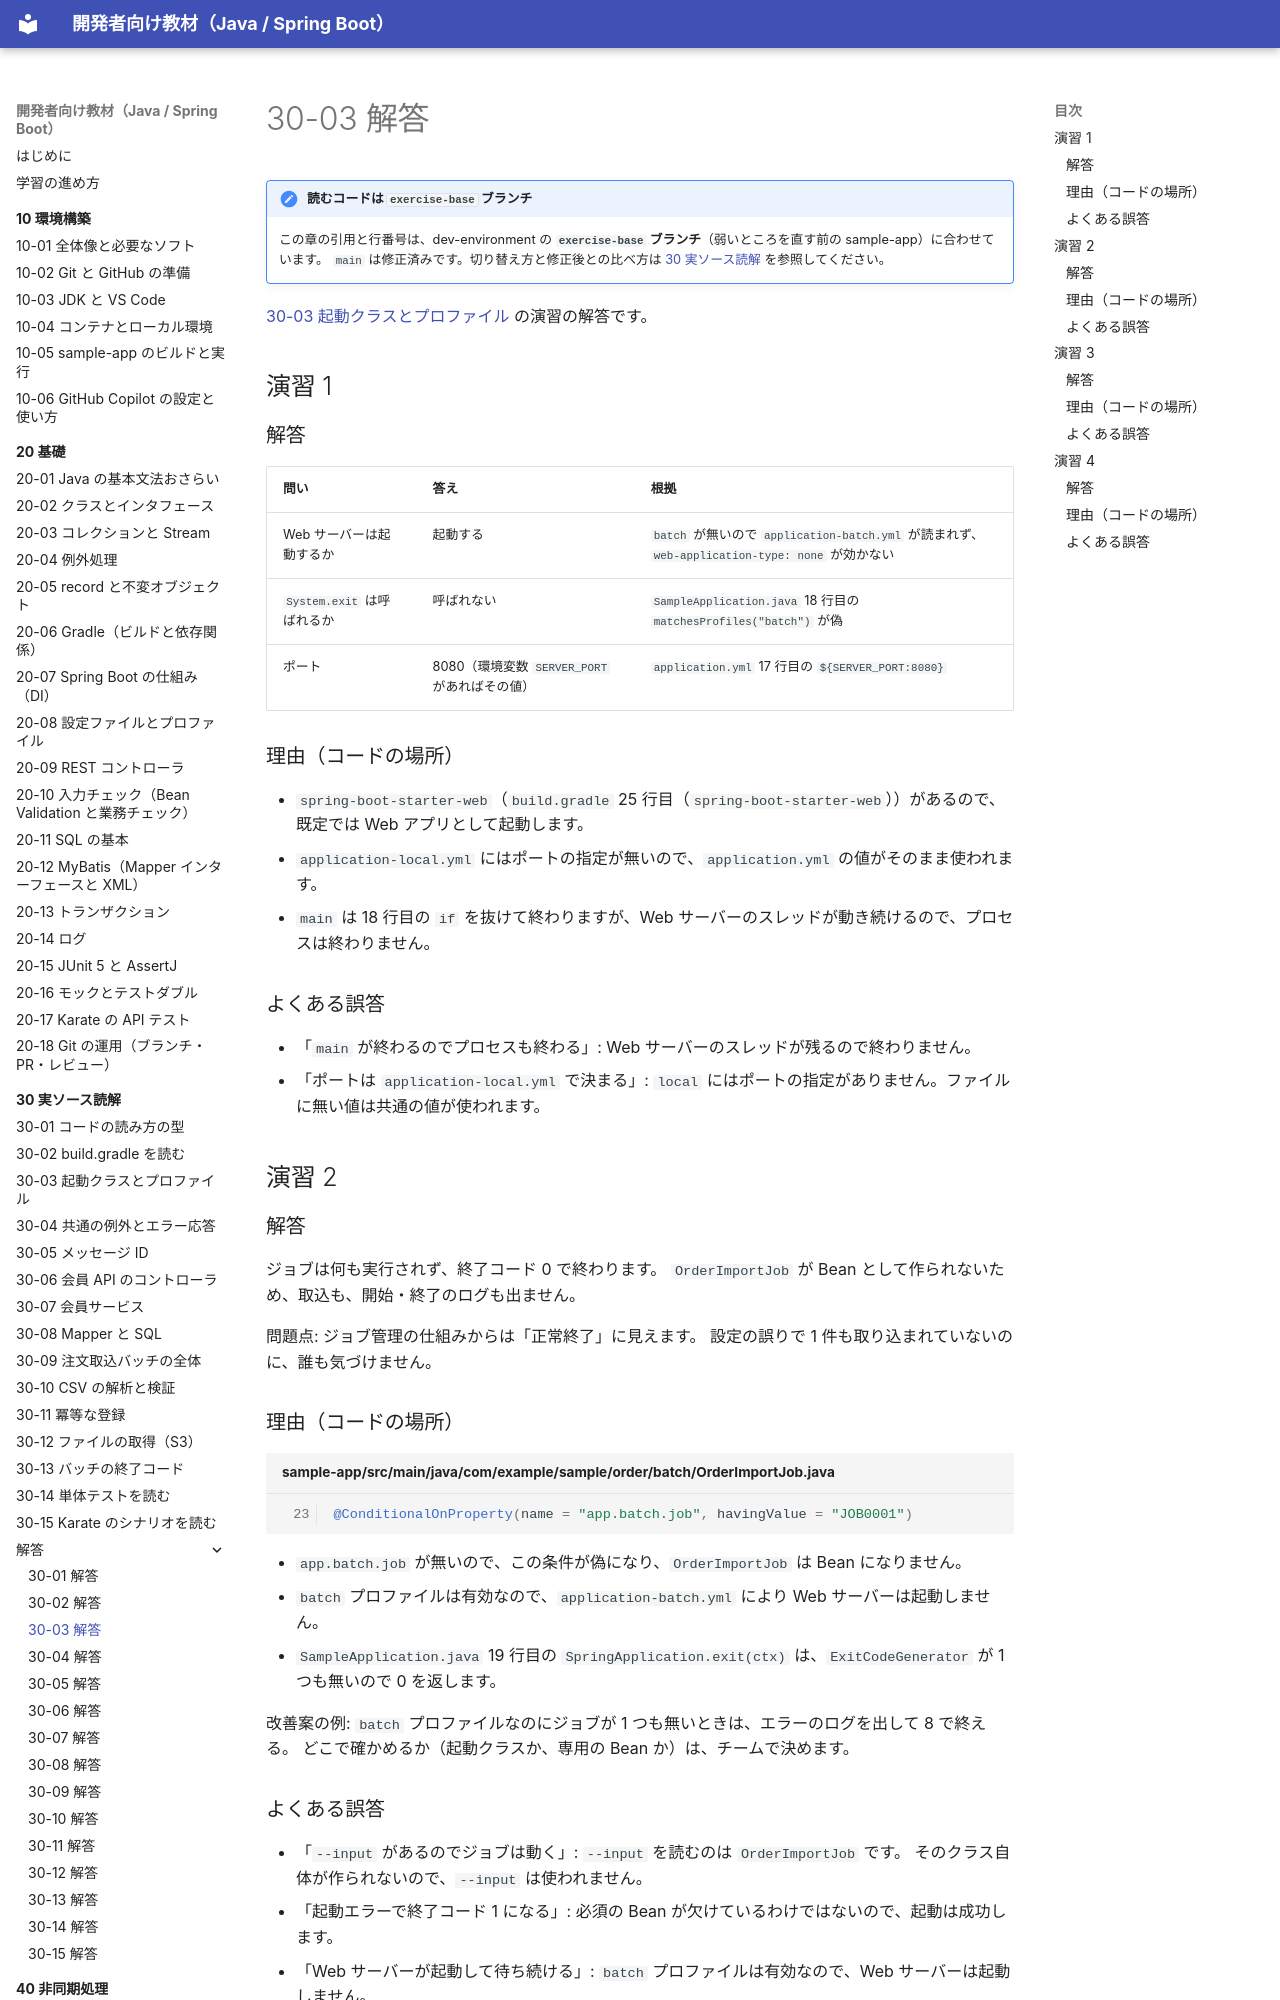

repository: shoyo-maya-bot/learning-materials · page: 30-reading/answers/30-03/index.html · generator: mkdocs

# 30-03 解答

!!! note "読むコードは `exercise-base` ブランチ"
    この章の引用と行番号は、dev-environment の **`exercise-base` ブランチ**（弱いところを直す前の sample-app）に合わせています。
    `main` は修正済みです。切り替え方と修正後との比べ方は [30 実ソース読解](../index.md#exercise-base) を参照してください。

[30-03 起動クラスとプロファイル](../30-03-startup-profile.md) の演習の解答です。

## 演習 1

### 解答

| 問い | 答え | 根拠 |
| --- | --- | --- |
| Web サーバーは起動するか | 起動する | `batch` が無いので `application-batch.yml` が読まれず、`web-application-type: none` が効かない |
| `System.exit` は呼ばれるか | 呼ばれない | `SampleApplication.java` 18 行目の `matchesProfiles("batch")` が偽 |
| ポート | 8080（環境変数 `SERVER_PORT` があればその値） | `application.yml` 17 行目の `${SERVER_PORT:8080}` |

### 理由（コードの場所）

- `spring-boot-starter-web`（`build.gradle` 25 行目（`spring-boot-starter-web`））があるので、既定では Web アプリとして起動します。
- `application-local.yml` にはポートの指定が無いので、`application.yml` の値がそのまま使われます。
- `main` は 18 行目の `if` を抜けて終わりますが、Web サーバーのスレッドが動き続けるので、プロセスは終わりません。

### よくある誤答

- 「`main` が終わるのでプロセスも終わる」: Web サーバーのスレッドが残るので終わりません。
- 「ポートは `application-local.yml` で決まる」: `local` にはポートの指定がありません。ファイルに無い値は共通の値が使われます。

## 演習 2

### 解答

ジョブは何も実行されず、終了コード 0 で終わります。
`OrderImportJob` が Bean として作られないため、取込も、開始・終了のログも出ません。

問題点: ジョブ管理の仕組みからは「正常終了」に見えます。
設定の誤りで 1 件も取り込まれていないのに、誰も気づけません。
